pico-8 play session: hold ← + tap ❎

[t = 1 s] hold ← ~1s, tap ❎ ~2×
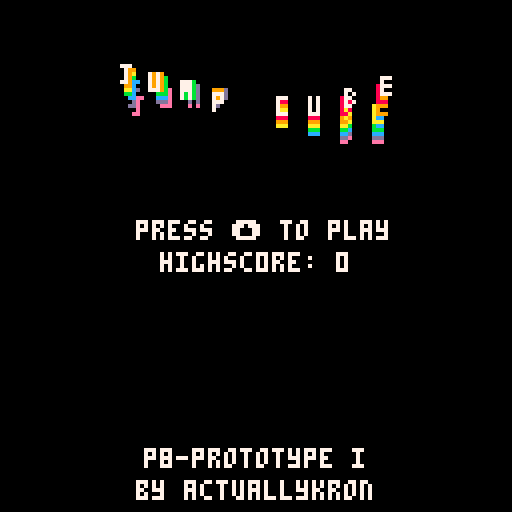
[t = 4 s] hold ← ~4s, tap ❎ ~7×
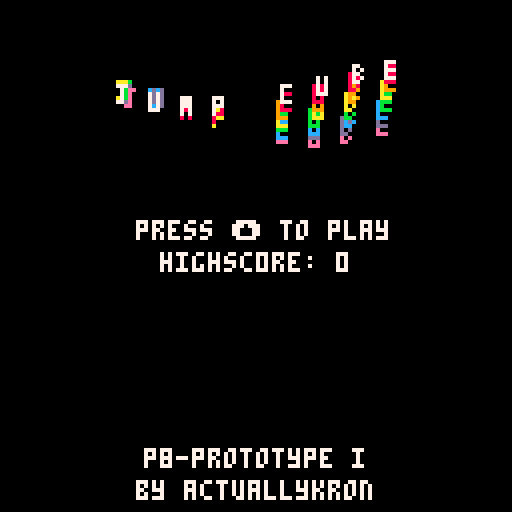
[t = 6 s] hold ← ~6s, tap ❎ ~10×
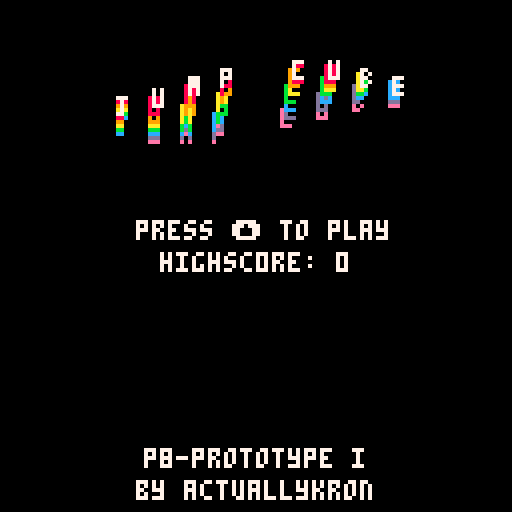

pico-8 cartridge
version 41
__lua__
-- pico-8 prototype i - "jump cube"
-- by actuallykron

-- actuallykron.itch.io/jump-cube-pico-8

-- most the code here is mine
-- but some isn't.
-- i've tried to comment and credit
-- the original authors, where i could remember

player = {x=60,y=60,w=8, h=8, y_force=0}
coin = {x=10, y=10, w=5, h=5}

score = 0
previous_score = 0
highscore = 0

game_started = false

-- overlap code from here:
-- mboffin.itch.io/pico8-overlap

function overlap(a,b)

 local test1 = a.x > (b.x + b.w)
 local test2 = a.y > (b.y + b.h)
 local test3 = (a.x + a.w) < b.x
 local test4 = (a.y + a.h) < b.y

 return not (test1 or test2 or test3 or test4)

end
	
-- hcenter code from here:
-- pico-8.fandom.com/wiki/centering_text

function hcenter(s)
  return 64-#s*2
end

function handle_movement()

		if (btnp(2)) then
		 player.y_force = -8
	 end
		
		if (btn(0)) then player.x=player.x-3 end
		if (btn(1)) then player.x=player.x+3 end
			
		-- apply gravity
		if player.y_force < 5 then
		 player.y_force = player.y_force+1
	 end 
	 
end

function game_over()
	
	if score > highscore then
		highscore = score
	end

	sfx(01) -- play death sound
	game_started = false
	player.x = 60
	player.y = 60
	player.y_force = 0
	score = 0

end

	-- all this wave function code
	-- is from the "hello" demo

function wave()
	
	-- for each color
	-- (from pink -> white)
	
	for col = 14,7,-1 do
		
		-- for each letter
		for i=1,9 do
		
			-- t() is the same as time()
			t1 = t()*30 + i*4 - col*2
			
			-- position
			x = 24+i*8     +cos(t1/90)*3
			y = 20+(col-7)+cos(t1/50)*5
			pal(7,col)
			spr(16+i, x, y)
		end
 end
end

function _update()

	-- check if player overlaps coin

	if overlap(player,coin) then
		sfx(00) -- play collect sound
		score = score + 1
		coin.x = (flr(rnd(122)))
		coin.y = (flr(rnd(122)))
	
	end
	
	if game_started == false then
		if (btnp(2)) then
			coin.x = (flr(rnd(122)))
			coin.y = (flr(rnd(122)))
			game_started = true
			end
	end

	if game_started == true then
		handle_movement()
	end
		
	if game_started == true then	
		player.y=player.y+player.y_force
	end
	
	if player.y < -10 or player.y > 138 then game_over() end
	
	if player.x < -10 or player.x > 138 then game_over() end
	
end

function _draw()
	cls(0)

	if game_started == true then
		rect(0, 0, 127, 127, 8)
		spr(1,player.x,player.y)
		spr(2, coin.x, coin.y)
		-- score title & backdrop
		print('score',hcenter("score"), 4, 5)
		print('score',hcenter("score"), 3, 7)		
		-- score text & backdrop
		print(score, hcenter(tostr(score)), 12, 5)
		print(score, hcenter(tostr(score)), 11, 7)
	
	end
	
	if game_started == false then
		wave()
		start_text = "press ⬆️ to play"
	--	print(start_text, hcenter(tostr(start_text)), 56, 5)	
		print(start_text, hcenter(tostr(start_text)), 55, 7)

		highscore_text = "highsc0re: " ..highscore
	--	print(highscore_text, hcenter(tostr(highscore_text)), 64, 5)
		print(highscore_text, hcenter(tostr(highscore_text)), 63, 7)

		credit_text = "p8-prototype i"
		print(credit_text, hcenter(tostr(credit_text)), 112)
		credit_text2 = "by actuallykron"
		print(credit_text2, hcenter(tostr(credit_text2)), 120)

	end

end

-- that's it, you looked through
-- all of my terrible code
-- hope it helped you, somehow
-- [redacted]
__gfx__
00000000ccccccccaaaaa00000000000000000000000000000000000000000000000000000000000000000000000000000000000000000000000000000000000
00000000ccccccccaaaaa00000000000000000000000000000000000000000000000000000000000000000000000000000000000000000000000000000000000
00700700ccccccccaaaaa00000000000000000000000000000000000000000000000000000000000000000000000000000000000000000000000000000000000
00077000ccccccccaaaaa00000000000000000000000000000000000000000000000000000000000000000000000000000000000000000000000000000000000
00077000ccccccccaaaaa00000000000000000000000000000000000000000000000000000000000000000000000000000000000000000000000000000000000
00700700cccccccc0000000000000000000000000000000000000000000000000000000000000000000000000000000000000000000000000000000000000000
00000000cccccccc0000000000000000000000000000000000000000000000000000000000000000000000000000000000000000000000000000000000000000
00000000cccccccc0000000000000000000000000000000000000000000000000000000000000000000000000000000000000000000000000000000000000000
00000000777000007070000077700000777000000000000077700000707000007700000077700000000000000000000000000000000000000000000000000000
00000000070000007070000077700000707000000000000070000000707000007070000070000000000000000000000000000000000000000000000000000000
00000000070000007070000077700000777000000000000070000000707000007700000077700000000000000000000000000000000000000000000000000000
00000000070000007070000070700000700000000000000070000000707000007070000070000000000000000000000000000000000000000000000000000000
00000000770000007770000070700000700000000000000077700000777000007700000077700000000000000000000000000000000000000000000000000000
__gff__
0002040000000000000000000000000000000000000000000000000000000000000000000000000000000000000000000000000000000000000000000000000000000000000000000000000000000000000000000000000000000000000000000000000000000000000000000000000000000000000000000000000000000000
0000000000000000000000000000000000000000000000000000000000000000000000000000000000000000000000000000000000000000000000000000000000000000000000000000000000000000000000000000000000000000000000000000000000000000000000000000000000000000000000000000000000000000
